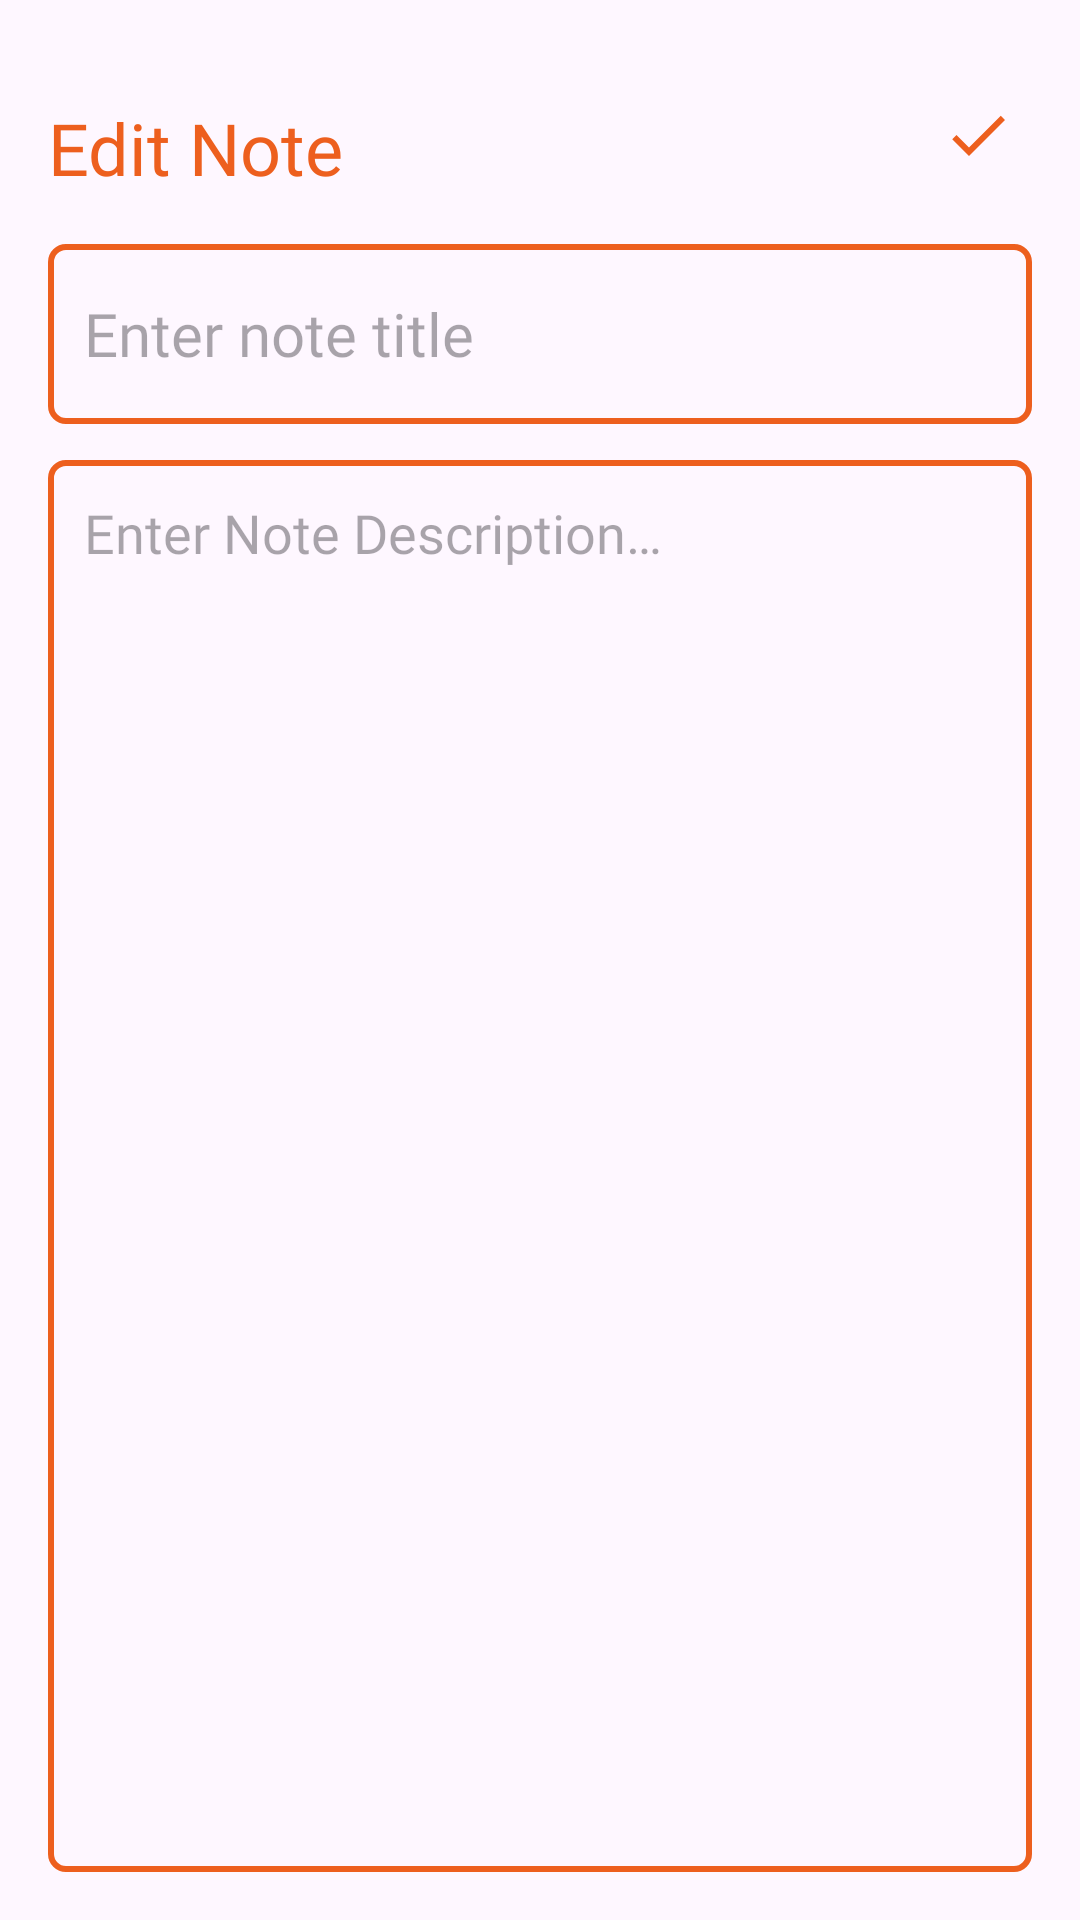

Here is an Android app screen rendered from its layout file. Give the layout XML and the strings, colors and styles it references.
<!-- AndroidManifest.xml: application theme Theme.SimpleNote -->
<!-- res/layout/activity_update_note.xml -->
<?xml version="1.0" encoding="utf-8"?>
<RelativeLayout
    xmlns:android="http://schemas.android.com/apk/res/android"
    xmlns:app="http://schemas.android.com/apk/res-auto"
    xmlns:tools="http://schemas.android.com/tools"
    android:id="@+id/AddNoteActivity"
    android:layout_width="match_parent"
    android:layout_height="match_parent"
    android:orientation="vertical"
    android:padding="16dp"
    tools:context=".UpdateNoteActivity">

    <TextView
        android:id="@+id/editNoteHeading"
        android:layout_width="wrap_content"
        android:layout_height="wrap_content"
        android:layout_alignParentTop="true"
        android:layout_marginTop="17dp"
        android:fontFamily="@font/poppins"
        android:text="@string/Edit_note"
        android:textColor="@color/orange"
        android:textSize="24sp" />

    <ImageView
        android:id="@+id/updateSaveButton"
        android:layout_width="wrap_content"
        android:layout_height="wrap_content"
        app:srcCompat="@drawable/ic_check"
        android:layout_alignParentEnd="true"
        android:layout_alignTop="@id/editNoteHeading"
        android:layout_marginEnd="6dp"
        android:contentDescription="@string/CheckImageContentDescriptionNote"/>

    <EditText
        android:id="@+id/updateTitleEditText"
        android:layout_width="match_parent"
        android:layout_height="60dp"
        android:hint="@string/EnterNoteTitle"
        android:padding="12dp"
        android:textSize="20sp"
        android:layout_below="@id/editNoteHeading"
        android:background="@drawable/orange_border"
        android:layout_marginTop="16dp"
        android:maxLines="1"
        android:fontFamily="@font/poppins"
        android:inputType="text"
        android:importantForAutofill="no" />

    <EditText
        android:id="@+id/updateContentEditText"
        android:layout_width="match_parent"
        android:layout_height="match_parent"
        android:hint="@string/EnterNoteDescription"
        android:gravity="top"
        android:padding="12dp"
        android:textSize="18sp"
        android:fontFamily="@font/poppins"
        android:background="@drawable/orange_border"
        android:layout_below="@id/updateTitleEditText"
        android:layout_marginTop="12dp"
        android:inputType="textMultiLine"
        android:importantForAutofill="no" />

</RelativeLayout>
<!-- resources referenced by this layout -->
<resources>
  <color name="orange">#ed5f1e</color>
  <!-- drawable ic_check (drawable) -->
  <vector
      xmlns:android="http://schemas.android.com/apk/res/android" android:height="24dp" android:tint="#ed5f1e" android:viewportHeight="24" android:viewportWidth="24" android:width="24dp">
        
      <path android:fillColor="@android:color/white" android:pathData="M9,16.17L4.83,12l-1.42,1.41L9,19 21,7l-1.41,-1.41z"/>
      
  </vector>
  <!-- drawable orange_border (drawable) -->
  <?xml version="1.0" encoding="utf-8"?>
  <shape xmlns:android="http://schemas.android.com/apk/res/android"
      android:shape="rectangle">
  
      <stroke
          android:width="2dp"
          android:color="@color/orange"/>
  
      <corners
          android:radius="5dp"/>
  </shape>
  <string name="CheckImageContentDescriptionNote">Create New Note</string>
  <string name="Edit_note">Edit Note</string>
  <string name="EnterNoteDescription">Enter Note Description…</string>
  <string name="EnterNoteTitle">Enter note title</string>
  <style name="Theme.SimpleNote" parent="Base.Theme.SimpleNote" />
  <style name="Base.Theme.SimpleNote" parent="Theme.Material3.DayNight.NoActionBar">
          <item name="colorPrimary">@color/orange</item>
          <item name="colorPrimaryVariant">@color/orange</item>
          <item name="android:statusBarColor">@color/orange</item>
      </style>
</resources>
